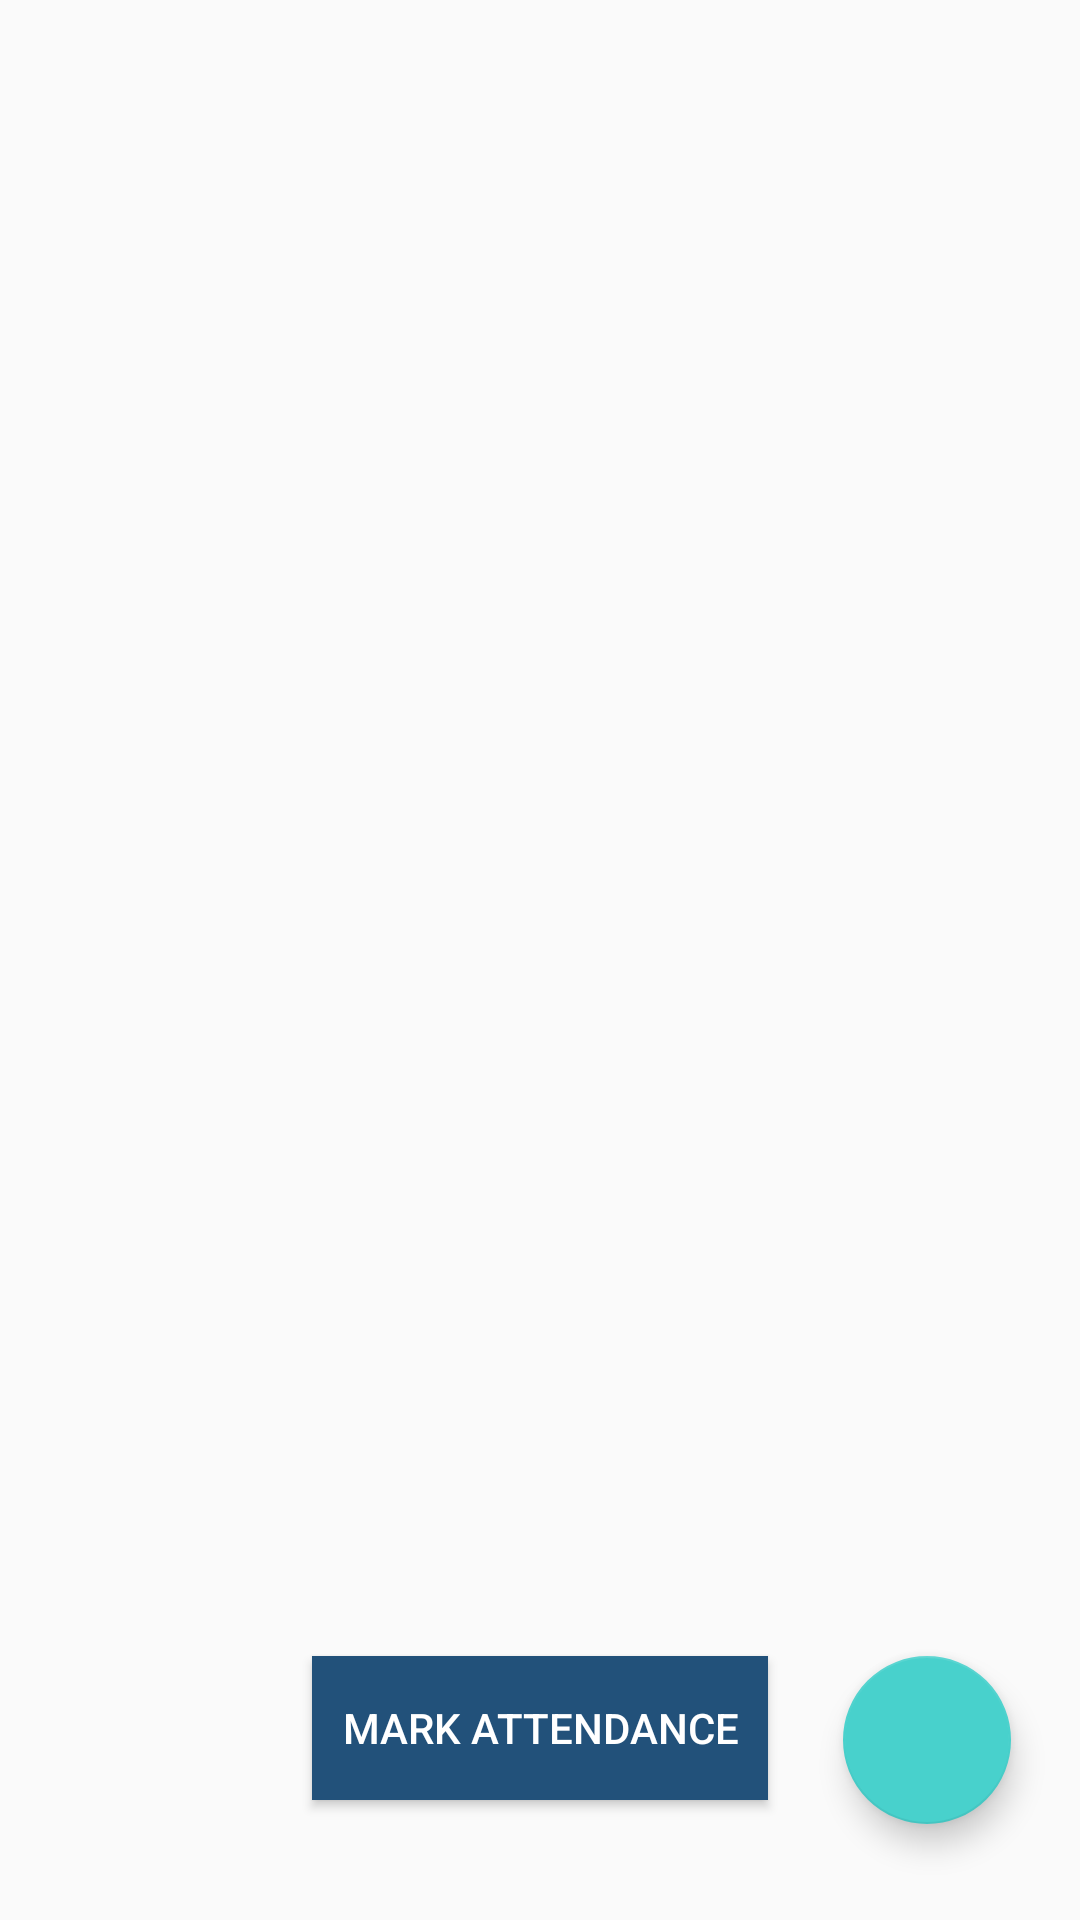

This screen was rendered from an Android layout file. Write that file and the resources it references.
<!-- AndroidManifest.xml: application theme CustomAppTheme -->
<!-- res/layout/activity_getbatch.xml -->
<?xml version="1.0" encoding="utf-8"?>
<RelativeLayout xmlns:android="http://schemas.android.com/apk/res/android"
    xmlns:app="http://schemas.android.com/apk/res-auto"
    xmlns:tools="http://schemas.android.com/tools"
    android:layout_width="match_parent"
    android:layout_height="match_parent"
    tools:context=".getbatch">

    <Spinner
        android:id="@+id/batchspin"
        android:layout_width="92dp"
        android:layout_height="46dp"
        android:layout_alignParentLeft="true"
        android:layout_alignParentStart="true"
        android:layout_alignParentTop="true"
        android:visibility="gone"></Spinner>

    <EditText
        android:id="@+id/enroll"
        android:layout_width="112dp"
        android:layout_height="wrap_content"
        android:layout_alignParentStart="true"
        android:layout_alignParentTop="true"
        android:layout_marginStart="92dp"
        android:hint="Enrollment"
        android:inputType="number"
        android:maxLength="12"
        android:visibility="gone" />

    <EditText
        android:id="@+id/name"
        android:layout_width="128dp"
        android:layout_height="wrap_content"
        android:layout_alignEnd="@+id/submitbtn"
        android:layout_alignParentTop="true"
        android:layout_marginEnd="-72dp"
        android:hint="Name"
        android:visibility="gone" />

    <Button
        android:layout_width="40dp"
        android:layout_height="wrap_content"
        android:layout_alignParentEnd="true"
        android:layout_alignParentTop="true"
        android:text="+"
        android:visibility="gone"
        android:layout_alignParentRight="true"
        android:id="@+id/add"/>

    <ExpandableListView
        android:id="@+id/expanded_lv"
        android:layout_width="match_parent"
        android:layout_height="match_parent"
        android:layout_alignParentStart="true"
        android:layout_alignParentTop="true"
        android:layout_marginTop="50dp"
        android:layout_alignParentLeft="true">

    </ExpandableListView>

    <Button
        android:layout_width="wrap_content"
        android:layout_height="wrap_content"
        android:layout_alignParentBottom="true"
        android:layout_centerHorizontal="true"
        android:layout_marginBottom="40dp"
        android:id="@+id/submitbtn"
        android:clickable="true"
        android:text="Mark Attendance"
        android:textColor="#FFFFFF"
        android:background="@color/DarkBlueViolet"
        android:padding="10dp"/>

    <android.support.design.widget.FloatingActionButton
        android:id="@+id/addstd"
        android:layout_width="wrap_content"
        android:layout_height="wrap_content"
        android:layout_alignParentEnd="true"
        android:layout_alignTop="@+id/submitbtn"
        android:layout_marginEnd="23dp"
        android:clickable="true"
        android:src="@drawable/ic_add_circle_outline_black_24dp"
        app:rippleColor="@color/colorPrimaryDark" />

    <android.support.design.widget.FloatingActionButton
        android:layout_width="wrap_content"
        android:layout_height="wrap_content"
        android:layout_alignParentBottom="true"
        android:layout_alignParentEnd="true"
        android:layout_marginBottom="128dp"
        android:layout_marginEnd="25dp"
        android:visibility="gone"
        android:id="@+id/deletestd"
        android:src="@drawable/ic_delete_black_24dp"
        android:layout_marginRight="25dp"
        android:layout_alignParentRight="true" />

    <ProgressBar
        android:layout_width="wrap_content"
        android:layout_height="wrap_content"
        android:layout_alignParentStart="true"
        android:layout_alignTop="@+id/submitbtn"
        android:id="@+id/pb"
        android:visibility="gone"
        android:layout_marginStart="36dp" />
</RelativeLayout>
<!-- resources referenced by this layout -->
<resources>
  <color name="DarkBlueViolet">#22517a</color>
  <color name="colorPrimaryDark">#303F9F</color>
  <style name="CustomAppTheme" parent="Theme.AppCompat.Light.NoActionBar">
          <item name="android:textColorPrimaryDisableOnly">#E6E6FA</item>
          <item name="colorAccent">#48D1CC</item>
      </style>
</resources>
